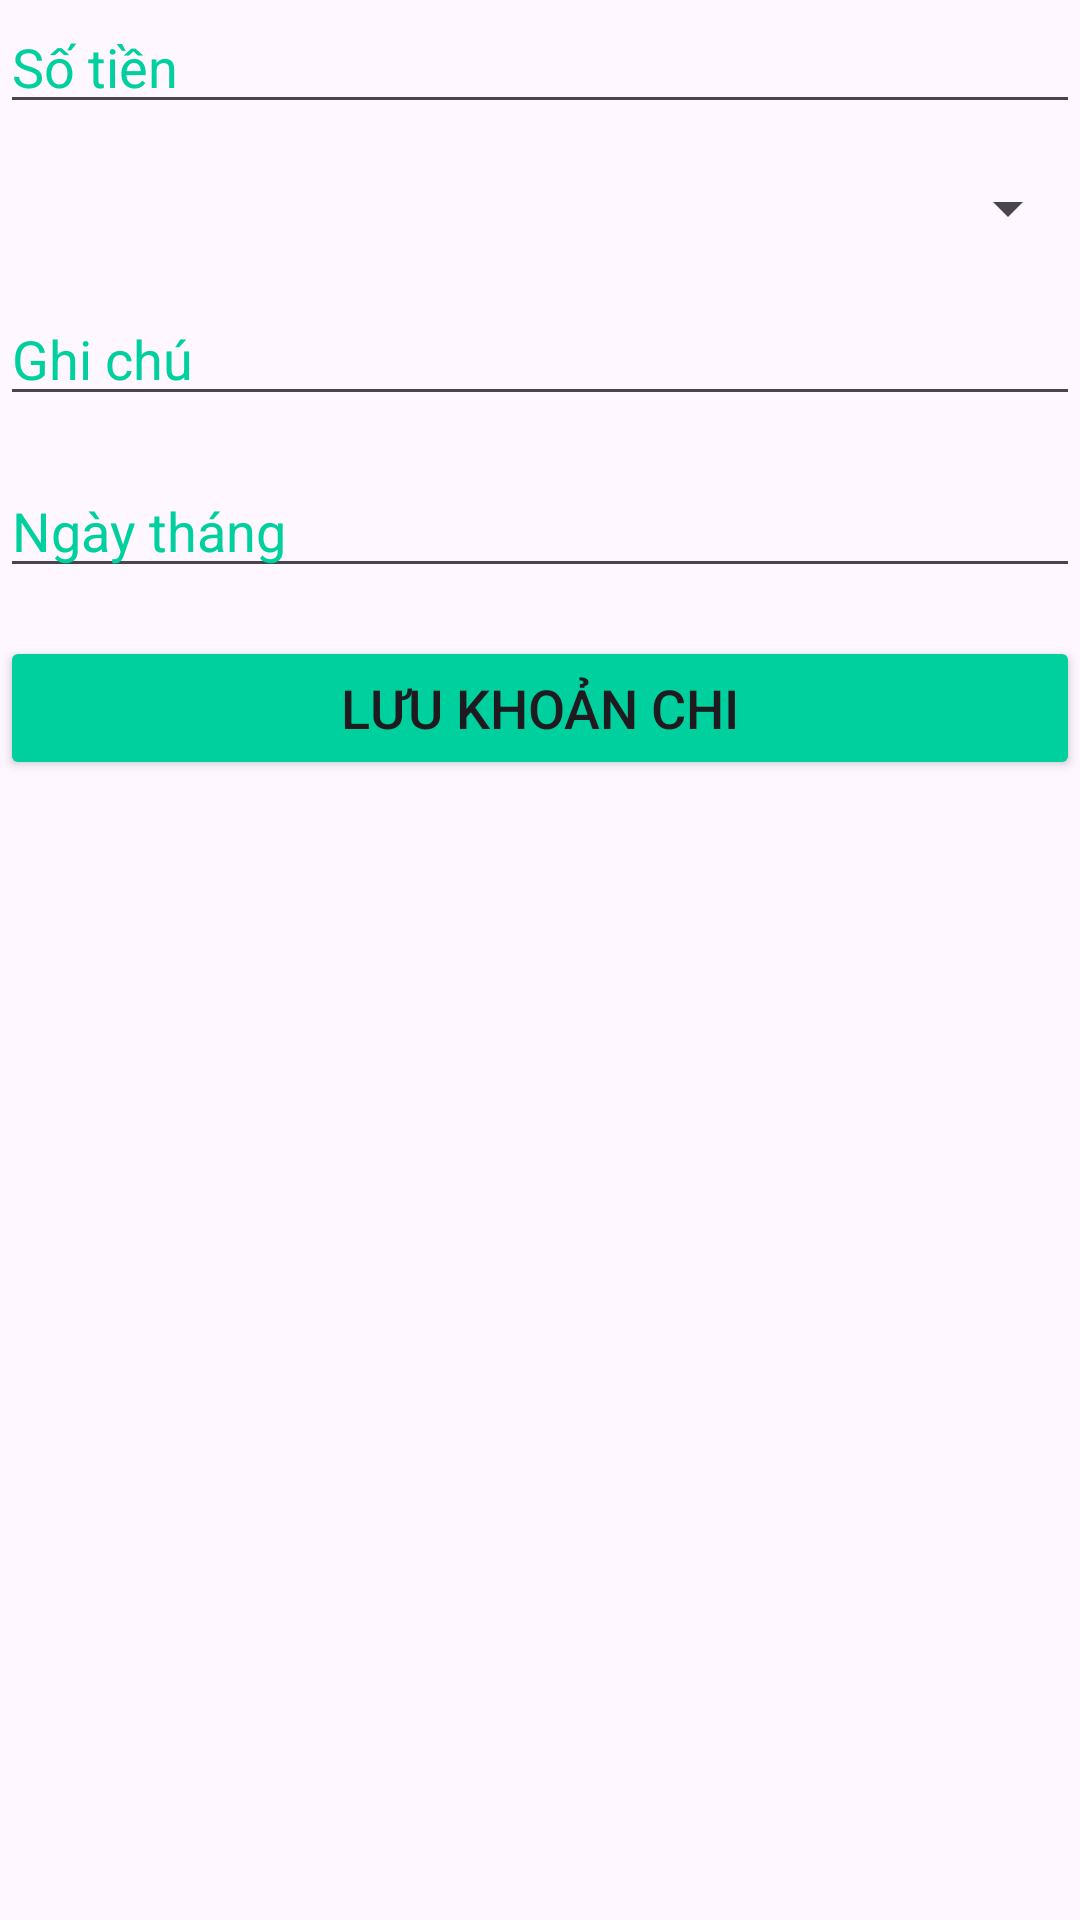

Produce the Android XML layout that renders to this screen, including the resource entries it uses.
<!-- AndroidManifest.xml: application theme Theme.BudgetMastery -->
<!-- res/layout/fragment_khoan_chi.xml -->
<?xml version="1.0" encoding="utf-8"?>
<LinearLayout xmlns:android="http://schemas.android.com/apk/res/android"
    android:layout_width="match_parent"
    android:layout_height="match_parent"
    android:orientation="vertical">

    <LinearLayout
        android:layout_width="match_parent"
        android:layout_height="wrap_content"
        android:orientation="vertical">

        <EditText
            android:id="@+id/edtSoTien"
            android:layout_width="match_parent"
            android:layout_height="wrap_content"
            android:hint="Số tiền"
            android:textColorHint="@color/primary_color" />

        <Spinner
            android:id="@+id/spChonNhom"
            android:layout_width="match_parent"
            android:layout_height="wrap_content"
            android:layout_marginTop="16dp"
            android:textColor="@color/primary_color" />

        <EditText
            android:id="@+id/edtGhiChu"
            android:layout_width="match_parent"
            android:layout_height="wrap_content"
            android:layout_marginTop="16dp"
            android:hint="Ghi chú"
            android:textColorHint="@color/primary_color" />


        <EditText
            android:id="@+id/edtNgayThang"
            android:layout_width="match_parent"
            android:layout_height="wrap_content"
            android:layout_marginTop="16dp"
            android:hint="Ngày tháng"
            android:textColorHint="@color/primary_color" />
    </LinearLayout>

    <Button
        android:id="@+id/btnOk"
        android:layout_width="match_parent"
        android:layout_height="wrap_content"
        android:layout_marginTop="16dp"
        android:backgroundTint="@color/primary_color"
        android:text="Lưu khoản chi"
        android:textSize="18sp" />




</LinearLayout>
<!-- resources referenced by this layout -->
<resources>
  <color name="primary_color">#00D09E</color>
  <style name="Theme.BudgetMastery" parent="Base.Theme.BudgetMastery" />
  <style name="Base.Theme.BudgetMastery" parent="Theme.Material3.DayNight.NoActionBar">
          
          
      </style>
</resources>
